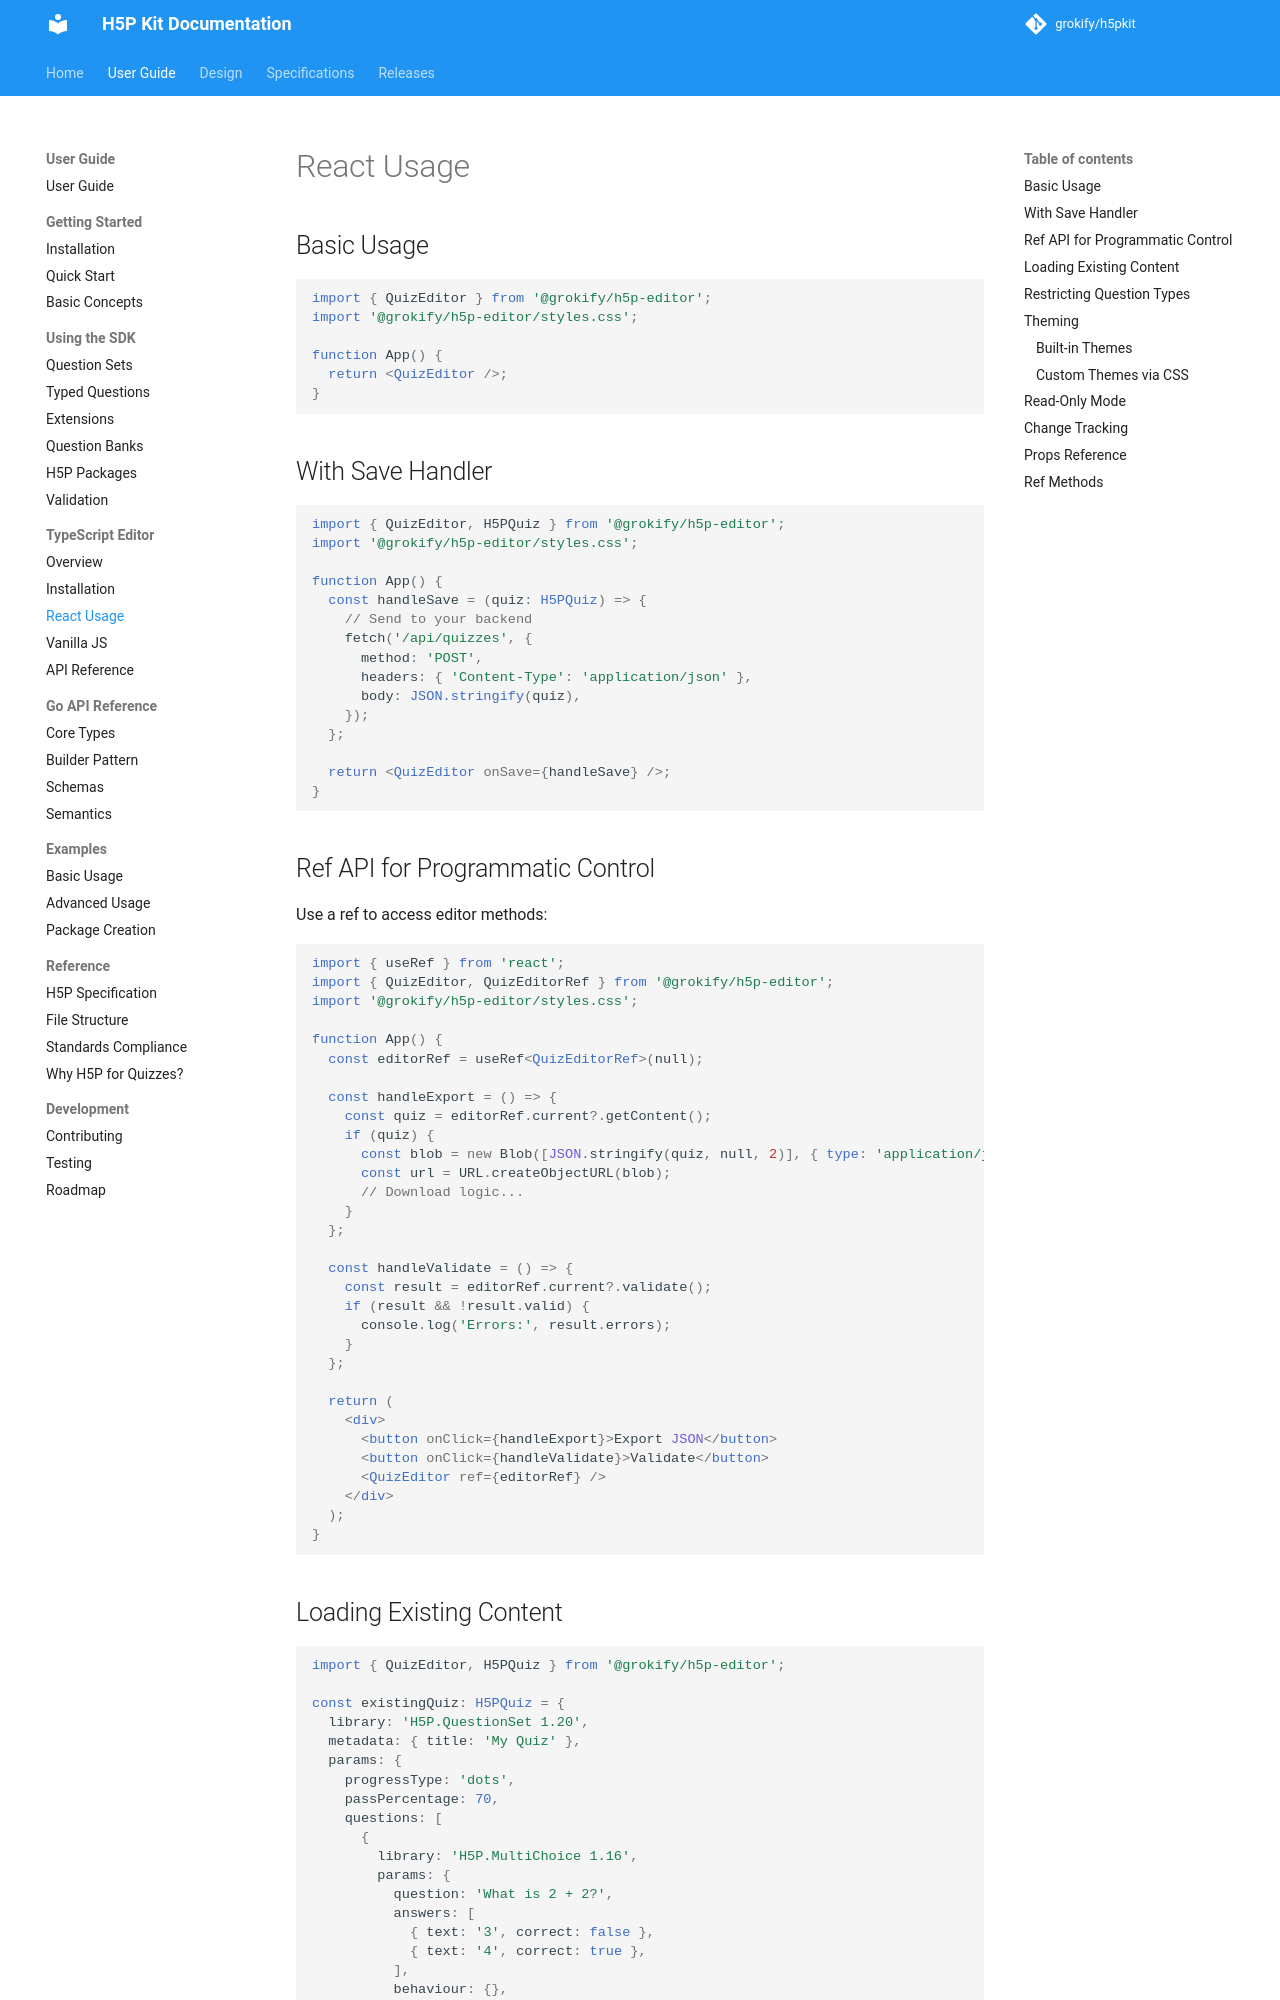

repository: grokify/h5pkit · page: guides/ts-editor/react-usage/index.html · generator: mkdocs

# React Usage

## Basic Usage

```tsx
import { QuizEditor } from '@grokify/h5p-editor';
import '@grokify/h5p-editor/styles.css';

function App() {
  return <QuizEditor />;
}
```

## With Save Handler

```tsx
import { QuizEditor, H5PQuiz } from '@grokify/h5p-editor';
import '@grokify/h5p-editor/styles.css';

function App() {
  const handleSave = (quiz: H5PQuiz) => {
    // Send to your backend
    fetch('/api/quizzes', {
      method: 'POST',
      headers: { 'Content-Type': 'application/json' },
      body: JSON.stringify(quiz),
    });
  };

  return <QuizEditor onSave={handleSave} />;
}
```

## Ref API for Programmatic Control

Use a ref to access editor methods:

```tsx
import { useRef } from 'react';
import { QuizEditor, QuizEditorRef } from '@grokify/h5p-editor';
import '@grokify/h5p-editor/styles.css';

function App() {
  const editorRef = useRef<QuizEditorRef>(null);

  const handleExport = () => {
    const quiz = editorRef.current?.getContent();
    if (quiz) {
      const blob = new Blob([JSON.stringify(quiz, null, 2)], { type: 'application/json' });
      const url = URL.createObjectURL(blob);
      // Download logic...
    }
  };

  const handleValidate = () => {
    const result = editorRef.current?.validate();
    if (result && !result.valid) {
      console.log('Errors:', result.errors);
    }
  };

  return (
    <div>
      <button onClick={handleExport}>Export JSON</button>
      <button onClick={handleValidate}>Validate</button>
      <QuizEditor ref={editorRef} />
    </div>
  );
}
```
